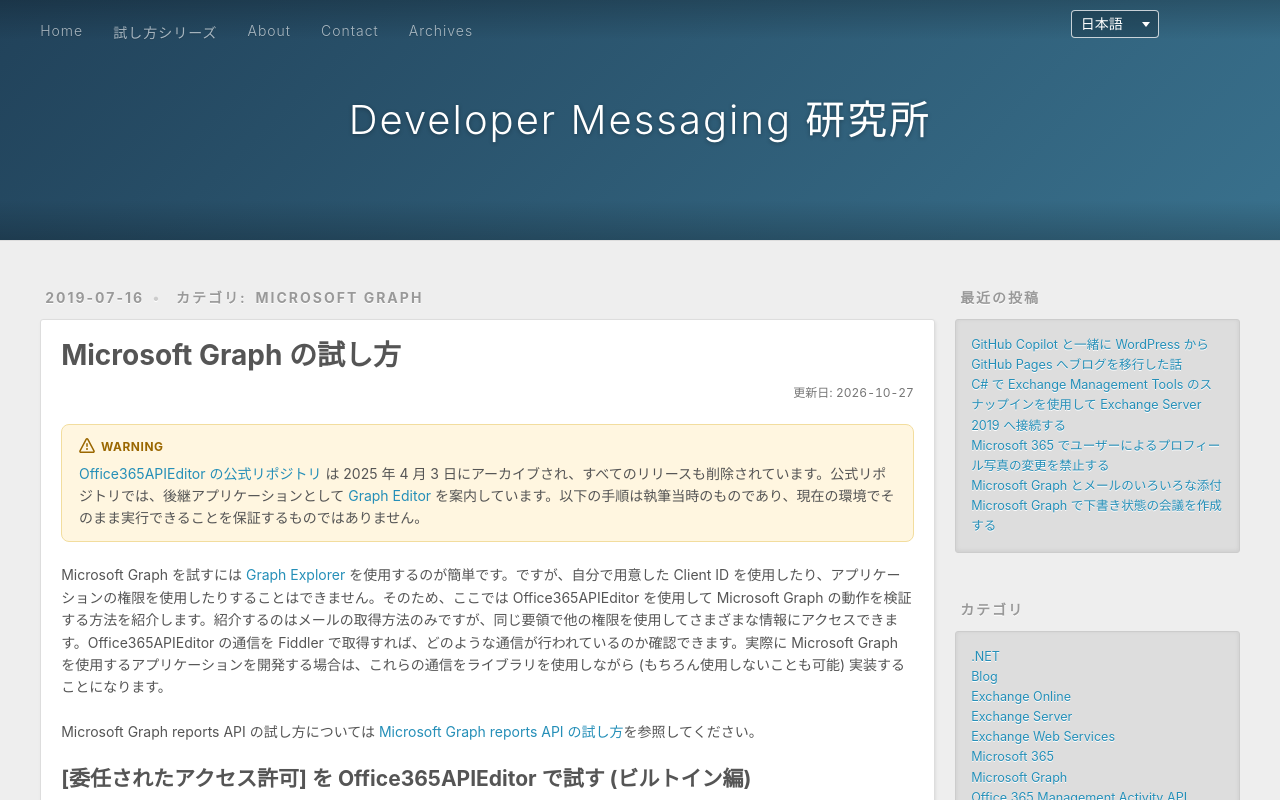

repository: rykoma/Docs · page: ja/getting-started-with-microsoft-graph/index.html · generator: jekyll

---
title: Microsoft Graph の試し方
date: 2019-07-16T19:45:52+09:00
updated: 2026-10-27T00:52:21+09:00
lang: ja
slug: getting-started-with-microsoft-graph
categories:
  - Microsoft Graph
tags:
  - Microsoft Graph
  - Office365APIEditor
description: Office365APIEditor を使用して Microsoft Graph からメールを取得する方法を紹介します。ビルトイン アプリとカスタム アプリによる委任されたアクセス許可、およびアプリケーションの許可を使用する手順を説明します。
alias:
  - /2019/07/16/1369/
---

> [!WARNING]
> [Office365APIEditor の公式リポジトリ](https://github.com/microsoft/Office365APIEditor) は 2025 年 4 月 3 日にアーカイブされ、すべてのリリースも削除されています。公式リポジトリでは、後継アプリケーションとして [Graph Editor](https://github.com/rykoma/Graph-Editor) を案内しています。以下の手順は執筆当時のものであり、現在の環境でそのまま実行できることを保証するものではありません。

Microsoft Graph を試すには [Graph Explorer](https://developer.microsoft.com/en-us/graph/graph-explorer) を使用するのが簡単です。ですが、自分で用意した Client ID を使用したり、アプリケーションの権限を使用したりすることはできません。そのため、ここでは Office365APIEditor を使用して Microsoft Graph の動作を検証する方法を紹介します。紹介するのはメールの取得方法のみですが、同じ要領で他の権限を使用してさまざまな情報にアクセスできます。Office365APIEditor の通信を Fiddler で取得すれば、どのような通信が行われているのか確認できます。実際に Microsoft Graph を使用するアプリケーションを開発する場合は、これらの通信をライブラリを使用しながら (もちろん使用しないことも可能) 実装することになります。

Microsoft Graph reports API の試し方については [Microsoft Graph reports API の試し方](/ja/getting-started-with-microsoft-graph-reports-api/)を参照してください。

## [委任されたアクセス許可] を Office365APIEditor で試す (ビルトイン編)

| 項目 | 値 |
| --- | --- |
| アクセス トークンの種類 | Delegated token |
| ツール | Office365APIEditor |
| 認証エンドポイント | v2.0 |
| API | Microsoft Graph |

1. [Office365APIEditor](https://github.com/microsoft/Office365APIEditor) をインストールして起動します。
2. [Tools] - [New Editor] をクリックします。
3. [File] - [New Access Token] をクリックします。
4. [I have not registered the application.] を選択して [Next] をクリックします。
5. [Office365APIEditor built-in application] を選択して [Next] をクリックします。
6. [Scope editor] をクリックします。
7. [Select default values] をクリックして [OK] をクリックします。
8. [Next] をクリックします。
9. Office 365 のユーザーでサインインします。
10. 上部ペインの [Request] に `https://graph.microsoft.com/v1.0/me/messages` と入力して [Run] をクリックします。
11. 下部ペインの [Body] に操作しているユーザーのメールが表示されます。

## [委任されたアクセス許可] を Office365APIEditor で試す (カスタム アプリ編)

| 項目 | 値 |
| --- | --- |
| アクセス トークンの種類 | Delegated token |
| ツール | Office365APIEditor |
| 認証エンドポイント | v1.0 |
| API | Microsoft Graph |

1. [Azure Portal](https://portal.azure.com/) にサインインします。
2. [Azure Active Directory] - [アプリの登録] - [新規登録] をクリックします。
3. [名前] に任意のアプリの名前を入力します。(例: App01)
4. [サポートされているアカウントの種類] から [この組織のディレクトリ内のアカウントのみ] を選択します。
5. [リダイレクト URI] で [パブリック クライアント (モバイルとデスクトップ)] を選択し、任意の URI を入力します。(例: `https://localhost/App01`)
6. [登録] をクリックします。
7. 表示された [アプリケーション (クライアント) ID] の値を控えておきます。
8. [管理] - [API のアクセス許可] をクリックします。
9. [アクセス許可の追加] をクリックします。
10. [Microsoft Graph] をクリックします。
11. [委任されたアクセス許可] をクリックします。
12. [Mail] - [Mail.Read] のチェックをオンにします。
13. [アクセス許可の追加] をクリックします。
14. [Office365APIEditor](https://github.com/microsoft/Office365APIEditor) をインストールして起動します。
15. [Tools] - [New Editor] をクリックします。
16. [File] - [New Access Token] をクリックします。
17. [v1.0 Endpoint] を選択して [Next] をクリックします。
18. [Public client/native (mobile & desktop) app] を選択して [Next] をクリックします。
19. [Tenant Name] にアプリを登録したテナントの onmicrosoft.com のドメイン名を入力します。(例: `contoso.onmicrosoft.com`)
20. [Application ID] に手順 7 で控えた値を入力します。
21. [Redirect URI] に手順 5 で入力した URI を入力します。
22. [Resource] から [Microsoft Graph] を選択します。
23. [Next] をクリックします。
24. Office 365 のユーザーでサインインします。
25. 上部ペインの [Request] に `https://graph.microsoft.com/v1.0/me/messages` と入力して [Run] をクリックします。
26. 下部ペインの [Body] に操作しているユーザーのメールが表示されます。

## [アプリケーションの許可] を Office365APIEditor で試す

| 項目 | 値 |
| --- | --- |
| アクセス トークンの種類 | App-Only token |
| ツール | Office365APIEditor |
| 認証エンドポイント | v1.0 |
| API | Microsoft Graph |

1. [Azure Portal](https://portal.azure.com/) にサインインします。
2. [Azure Active Directory] - [アプリの登録] - [新規登録] をクリックします。
3. [名前] に任意のアプリの名前を入力します。(例: App02)
4. [サポートされているアカウントの種類] から [この組織のディレクトリ内のアカウントのみ] を選択します。
5. [リダイレクト URI] で [Web] を選択し、任意の URI を入力します。(例: `https://localhost/App02`)
6. [登録] をクリックします。
7. 表示された [アプリケーション (クライアント) ID] の値を控えておきます。
8. [管理] - [証明書とシークレット] - [クライアント シークレット] をクリックします。
9. [新しいクライアント シークレット] をクリックします。
10. [説明] に任意の説明を入力します。(例: Key1)
11. [有効期限] から任意の有効期限を選択します。(例: 推奨: 180 日 (6 か月))
12. [追加] をクリックします。
13. 表示されたクライアント シークレットの値を控えておきます。
14. [管理] - [API のアクセス許可] をクリックします。
15. [アクセス許可の追加] をクリックします。
16. [Microsoft Graph] をクリックします。
17. [アプリケーションの許可] をクリックします。
18. [Mail] - [Mail.Read] のチェックをオンにします。
19. [アクセス許可の追加] をクリックします。
20. [&lt;テナント名&gt; に管理者の同意を与えます] をクリックします。
21. [はい] をクリックします。
22. [Office365APIEditor](https://github.com/microsoft/Office365APIEditor) をインストールして起動します。
23. [Tools] - [New Editor] をクリックします。
24. [File] - [New Access Token] をクリックします。
25. [v1.0 Endpoint] を選択して [Next] をクリックします。
26. [Web app / API (Use App Only Token by client secret] を選択して [Next] をクリックします。
27. [Tenant Name] にアプリを登録したテナントの onmicrosoft.com のドメイン名を入力します。(例: `contoso.onmicrosoft.com`)
28. [Application ID] に手順 7 で控えた値を入力します。
29. [Resource] から [Microsoft Graph] を選択します。
30. [Client secret] に手順 13 で控えた値を入力します。
31. [Next] をクリックします。
32. 上部ペインの [Request] に `https://graph.microsoft.com/v1.0/users/<任意のユーザーの UPN>/messages` と入力して [Run] をクリックします。(例: `https://graph.microsoft.com/v1.0/users/user01@contoso.onmicrosoft.com/messages`)
33. 下部ペインの [Body] に指定したユーザーのメールが表示されます。
